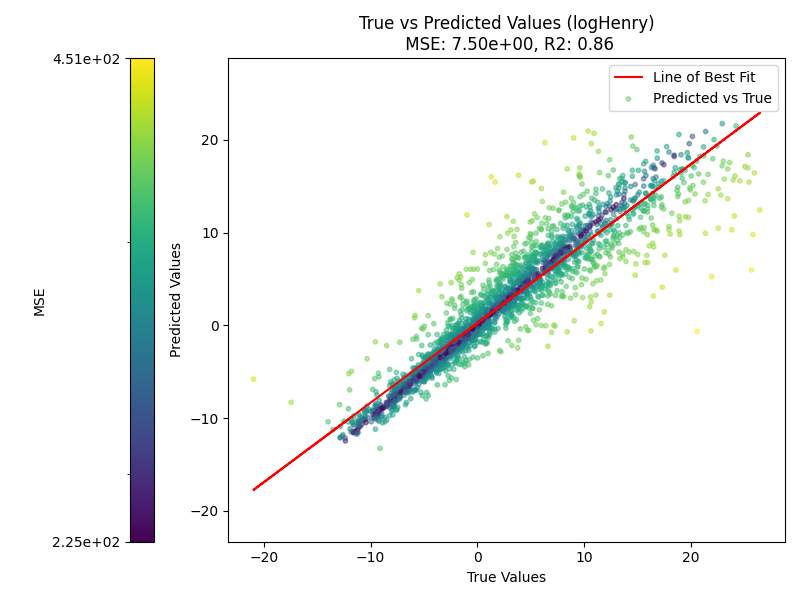

The file beside this chart, header and first rows:
MSE, R2
7.207, 0.8641
8.1, 0.8541
8.999, 0.8369
7.028, 0.8736
6.184, 0.8757
